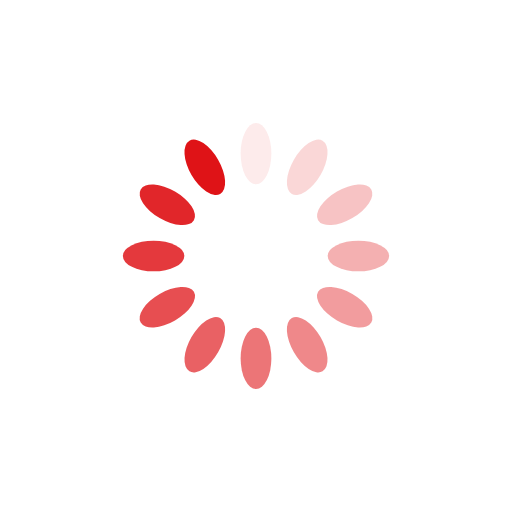
t = 0.00 s
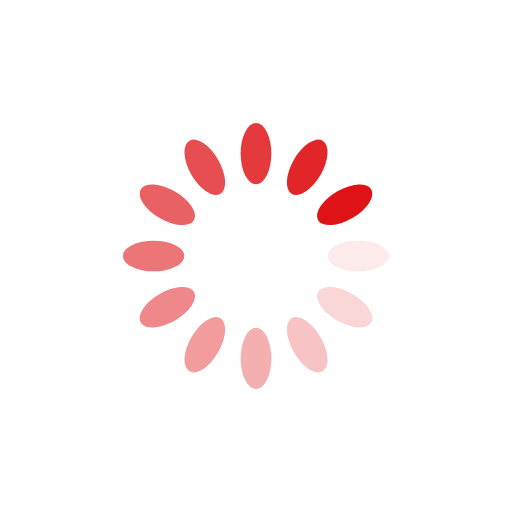
t = 0.25 s
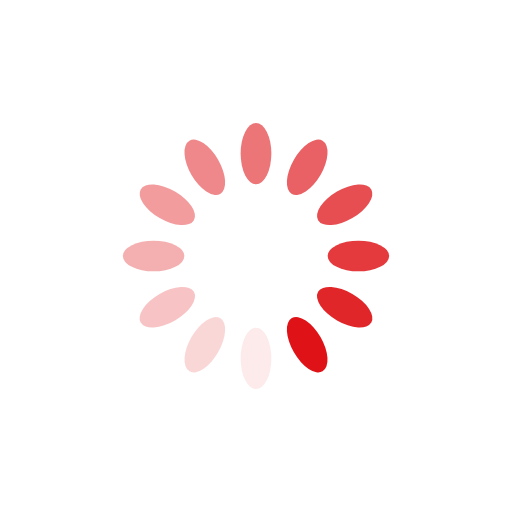
t = 0.50 s
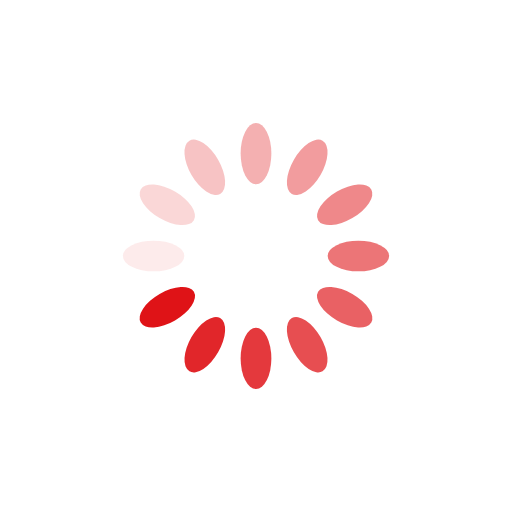
t = 0.75 s

The animated SVG that drew these frames (rendered in a browser with its animation timeline set to each time). Animation: 12 SMIL elements (animate=12); one cycle of 1.00 s, repeats indefinitely.

<?xml version="1.0" encoding="utf-8"?>
<svg xmlns="http://www.w3.org/2000/svg" xmlns:xlink="http://www.w3.org/1999/xlink" style="margin: auto; background: rgb(255, 255, 255); display: block; shape-rendering: auto;" width="200px" height="200px" viewBox="0 0 100 100" preserveAspectRatio="xMidYMid">
<g transform="rotate(0 50 50)">
  <rect x="47" y="24" rx="3" ry="6" width="6" height="12" fill="#df1317">
    <animate attributeName="opacity" values="1;0" keyTimes="0;1" dur="1s" begin="-0.9166666666666666s" repeatCount="indefinite"></animate>
  </rect>
</g><g transform="rotate(30 50 50)">
  <rect x="47" y="24" rx="3" ry="6" width="6" height="12" fill="#df1317">
    <animate attributeName="opacity" values="1;0" keyTimes="0;1" dur="1s" begin="-0.8333333333333334s" repeatCount="indefinite"></animate>
  </rect>
</g><g transform="rotate(60 50 50)">
  <rect x="47" y="24" rx="3" ry="6" width="6" height="12" fill="#df1317">
    <animate attributeName="opacity" values="1;0" keyTimes="0;1" dur="1s" begin="-0.75s" repeatCount="indefinite"></animate>
  </rect>
</g><g transform="rotate(90 50 50)">
  <rect x="47" y="24" rx="3" ry="6" width="6" height="12" fill="#df1317">
    <animate attributeName="opacity" values="1;0" keyTimes="0;1" dur="1s" begin="-0.6666666666666666s" repeatCount="indefinite"></animate>
  </rect>
</g><g transform="rotate(120 50 50)">
  <rect x="47" y="24" rx="3" ry="6" width="6" height="12" fill="#df1317">
    <animate attributeName="opacity" values="1;0" keyTimes="0;1" dur="1s" begin="-0.5833333333333334s" repeatCount="indefinite"></animate>
  </rect>
</g><g transform="rotate(150 50 50)">
  <rect x="47" y="24" rx="3" ry="6" width="6" height="12" fill="#df1317">
    <animate attributeName="opacity" values="1;0" keyTimes="0;1" dur="1s" begin="-0.5s" repeatCount="indefinite"></animate>
  </rect>
</g><g transform="rotate(180 50 50)">
  <rect x="47" y="24" rx="3" ry="6" width="6" height="12" fill="#df1317">
    <animate attributeName="opacity" values="1;0" keyTimes="0;1" dur="1s" begin="-0.4166666666666667s" repeatCount="indefinite"></animate>
  </rect>
</g><g transform="rotate(210 50 50)">
  <rect x="47" y="24" rx="3" ry="6" width="6" height="12" fill="#df1317">
    <animate attributeName="opacity" values="1;0" keyTimes="0;1" dur="1s" begin="-0.3333333333333333s" repeatCount="indefinite"></animate>
  </rect>
</g><g transform="rotate(240 50 50)">
  <rect x="47" y="24" rx="3" ry="6" width="6" height="12" fill="#df1317">
    <animate attributeName="opacity" values="1;0" keyTimes="0;1" dur="1s" begin="-0.25s" repeatCount="indefinite"></animate>
  </rect>
</g><g transform="rotate(270 50 50)">
  <rect x="47" y="24" rx="3" ry="6" width="6" height="12" fill="#df1317">
    <animate attributeName="opacity" values="1;0" keyTimes="0;1" dur="1s" begin="-0.16666666666666666s" repeatCount="indefinite"></animate>
  </rect>
</g><g transform="rotate(300 50 50)">
  <rect x="47" y="24" rx="3" ry="6" width="6" height="12" fill="#df1317">
    <animate attributeName="opacity" values="1;0" keyTimes="0;1" dur="1s" begin="-0.08333333333333333s" repeatCount="indefinite"></animate>
  </rect>
</g><g transform="rotate(330 50 50)">
  <rect x="47" y="24" rx="3" ry="6" width="6" height="12" fill="#df1317">
    <animate attributeName="opacity" values="1;0" keyTimes="0;1" dur="1s" begin="0s" repeatCount="indefinite"></animate>
  </rect>
</g>
<!-- [ldio] generated by https://loading.io/ --></svg>
